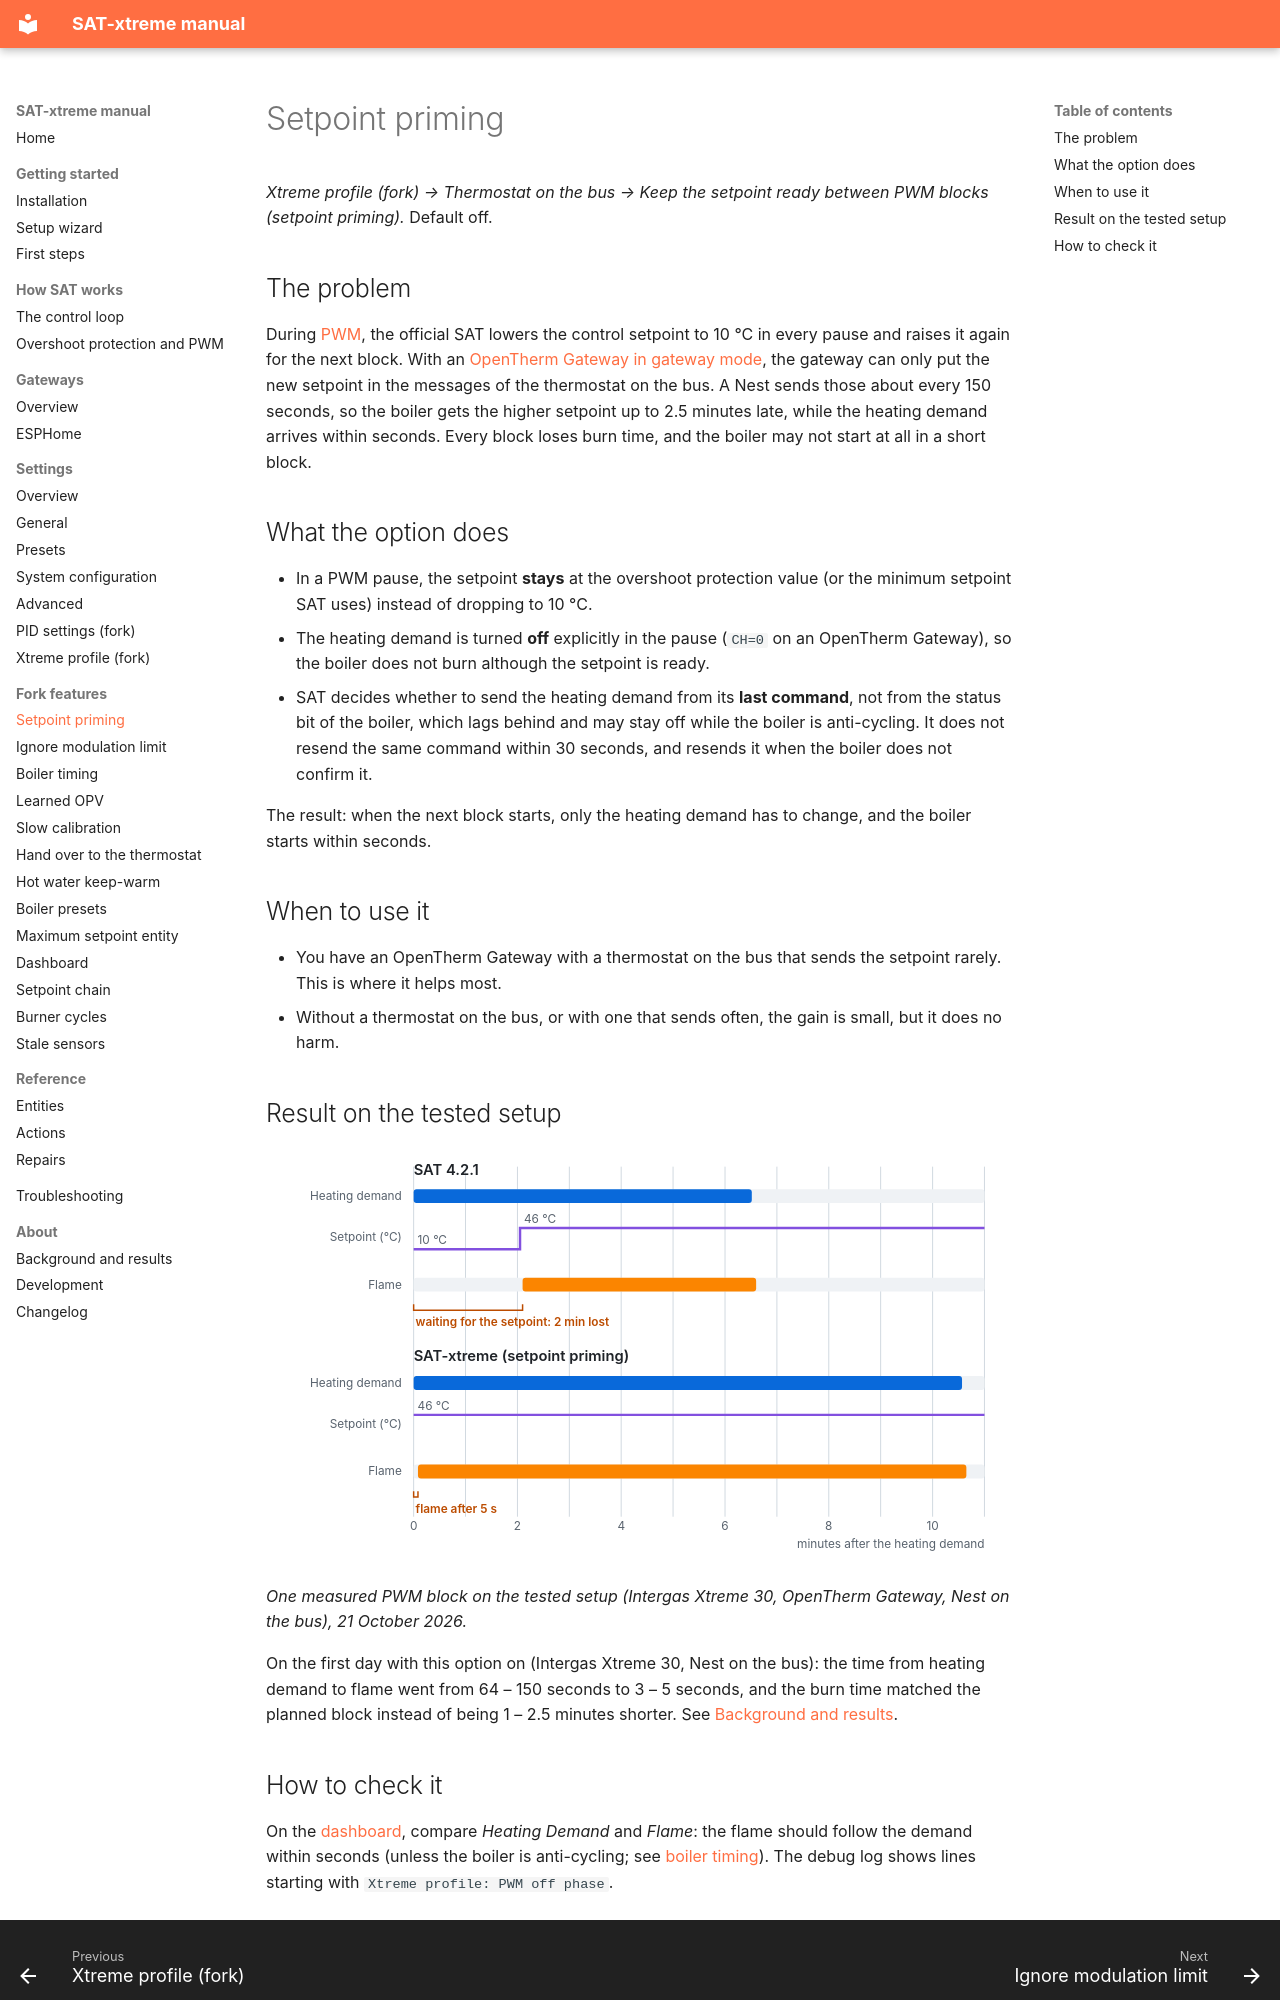

repository: justink0k/SAT-xtreme · page: prime-setpoint/index.html · generator: mkdocs

# Setpoint priming

*Xtreme profile (fork) → Thermostat on the bus → Keep the setpoint ready between PWM blocks (setpoint priming).* Default off.

## The problem

During [PWM](overshoot-protection.md#pulse-width-modulation-pwm), the official SAT lowers the control setpoint
to 10 °C in every pause and raises it again for the next block. With an
[OpenTherm Gateway in gateway mode](gateways.md#gateway-mode-and-a-thermostat-on-the-bus), the gateway can
only put the new setpoint in the messages of the thermostat on the bus. A Nest sends those about every 150
seconds, so the boiler gets the higher setpoint up to 2.5 minutes late, while the heating demand arrives
within seconds. Every block loses burn time, and the boiler may not start at all in a short block.

## What the option does

- In a PWM pause, the setpoint **stays** at the overshoot protection value (or the minimum setpoint SAT uses)
  instead of dropping to 10 °C.
- The heating demand is turned **off** explicitly in the pause (`CH=0` on an OpenTherm Gateway), so the
  boiler does not burn although the setpoint is ready.
- SAT decides whether to send the heating demand from its **last command**, not from the status bit of the
  boiler, which lags behind and may stay off while the boiler is anti-cycling. It does not resend the same
  command within 30 seconds, and resends it when the boiler does not confirm it.

The result: when the next block starts, only the heating demand has to change, and the boiler starts within
seconds.

## When to use it

- You have an OpenTherm Gateway with a thermostat on the bus that sends the setpoint rarely. This is where it
  helps most.
- Without a thermostat on the bus, or with one that sends often, the gain is small, but it does no harm.

## Result on the tested setup

![One PWM block: with SAT 4.2.1 the flame starts 2 minutes after the heating demand, with setpoint priming after 5 seconds](images/pwm-block.svg)

*One measured PWM block on the tested setup (Intergas Xtreme 30, OpenTherm Gateway, Nest on the bus), 21 October 2026.*

On the first day with this option on (Intergas Xtreme 30, Nest on the bus): the time from heating demand to
flame went from 64 – 150 seconds to 3 – 5 seconds, and the burn time matched the planned block instead of
being 1 – 2.5 minutes shorter. See [Background and results](background.md#results-on-the-tested-setup).
